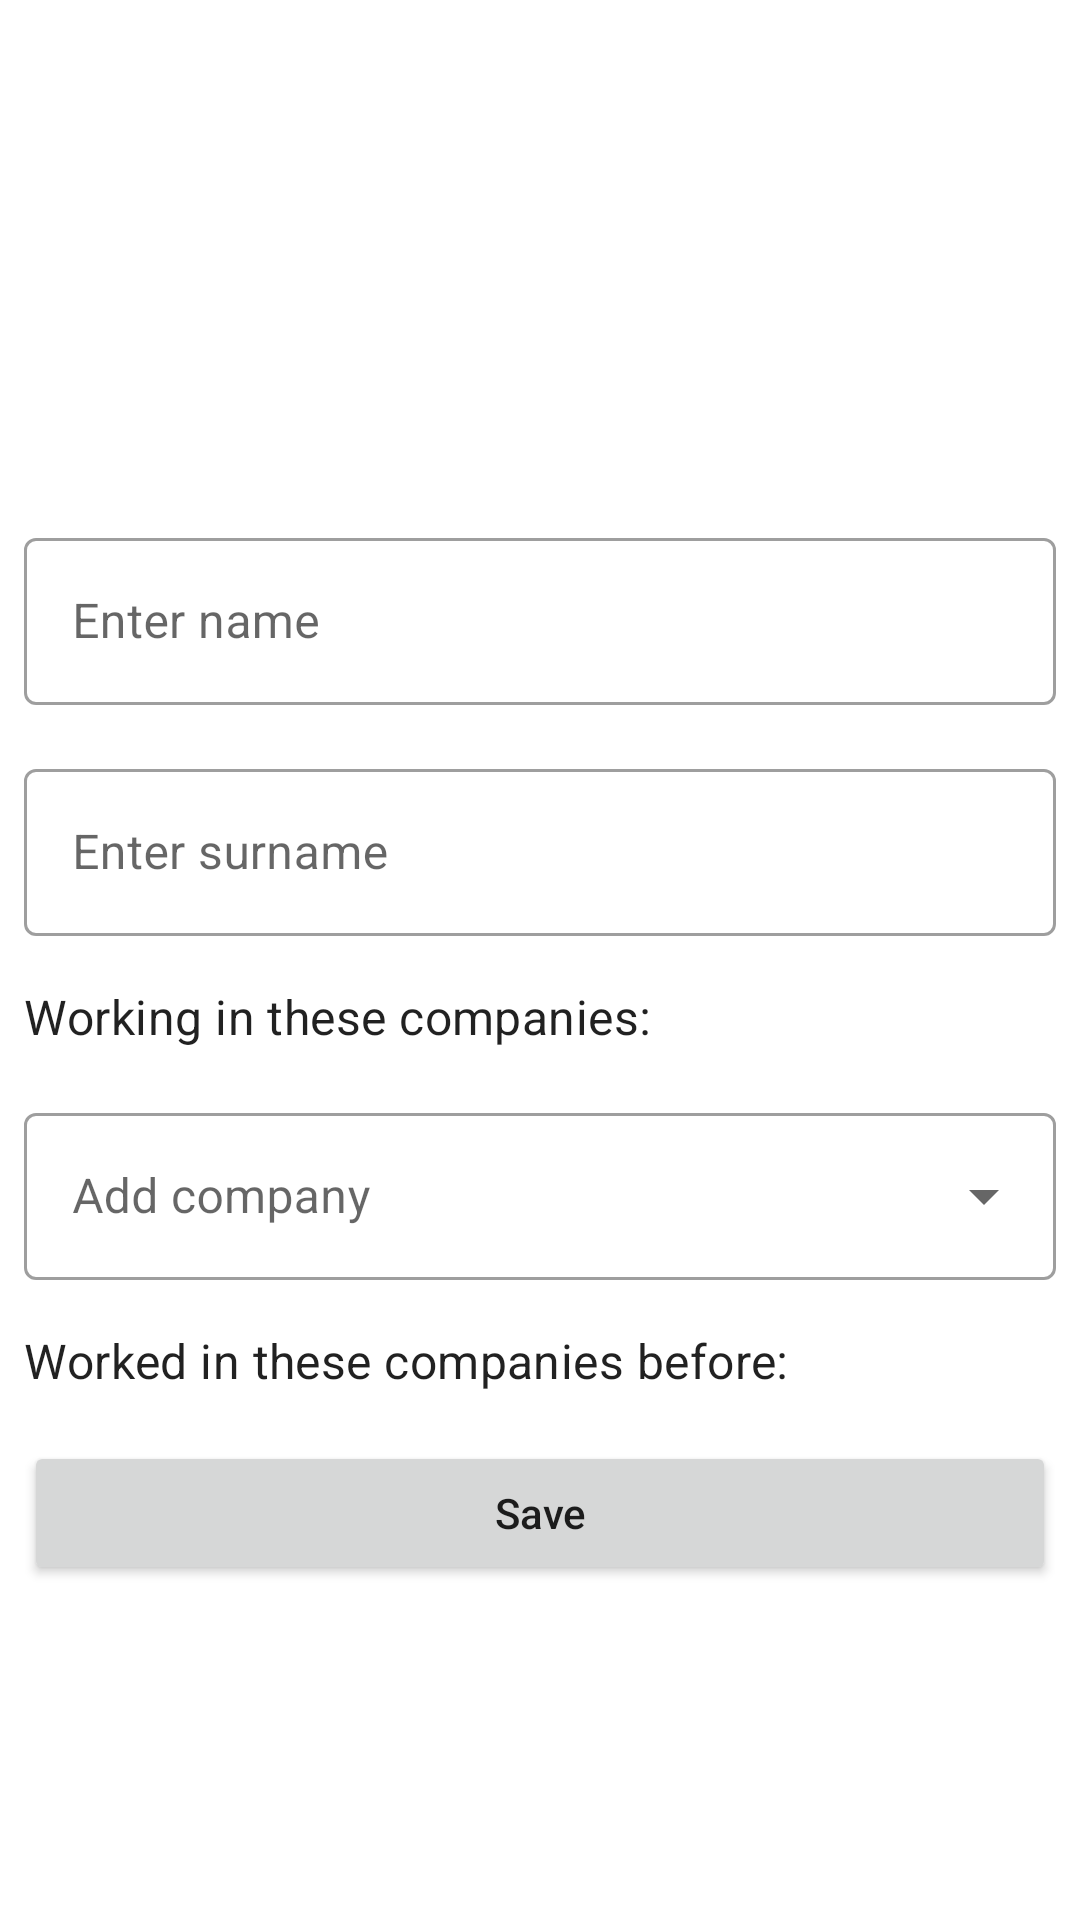

Reconstruct the res/layout file that produces this screen, plus the resources it refers to.
<!-- AndroidManifest.xml: application theme Theme.DmytroBerezhnyi_VDataTestTask -->
<!-- res/layout/edit_collaborator_fragment.xml -->
<?xml version="1.0" encoding="utf-8"?>
<layout xmlns:android="http://schemas.android.com/apk/res/android"
    xmlns:app="http://schemas.android.com/apk/res-auto"
    xmlns:tools="http://schemas.android.com/tools">

    <ScrollView
        android:layout_width="match_parent"
        android:layout_height="match_parent"
        tools:context=".presentation.ui.fragent.edit_collaborator.EditCollaboratorFragment">

        <androidx.constraintlayout.widget.ConstraintLayout
            android:layout_width="match_parent"
            android:layout_height="wrap_content">

            <ImageView
                android:id="@+id/ivCollaboratorPhoto"
                android:layout_width="150dp"
                android:layout_height="150dp"
                android:layout_marginTop="8dp"
                android:src="@drawable/ic_empty_avatar"
                app:layout_constraintEnd_toEndOf="parent"
                app:layout_constraintStart_toStartOf="parent"
                app:layout_constraintTop_toTopOf="parent" />

            <com.google.android.material.textfield.TextInputLayout
                android:id="@+id/til_name"
                style="@style/Widget.MaterialComponents.TextInputLayout.OutlinedBox"
                android:layout_width="0dp"
                android:layout_height="wrap_content"
                android:layout_marginStart="8dp"
                android:layout_marginTop="16dp"
                android:layout_marginEnd="8dp"
                android:hint="@string/enter_name"
                app:layout_constraintEnd_toEndOf="parent"
                app:layout_constraintStart_toStartOf="parent"
                app:layout_constraintTop_toBottomOf="@+id/ivCollaboratorPhoto">

                <com.google.android.material.textfield.TextInputEditText
                    android:layout_width="match_parent"
                    android:layout_height="wrap_content" />
            </com.google.android.material.textfield.TextInputLayout>

            <com.google.android.material.textfield.TextInputLayout
                android:id="@+id/til_surname"
                style="@style/Widget.MaterialComponents.TextInputLayout.OutlinedBox"
                android:layout_width="0dp"
                android:layout_height="wrap_content"
                android:layout_marginStart="8dp"
                android:layout_marginTop="16dp"
                android:layout_marginEnd="8dp"
                android:ems="10"
                android:hint="@string/enter_surname"
                app:layout_constraintEnd_toEndOf="parent"
                app:layout_constraintStart_toStartOf="parent"
                app:layout_constraintTop_toBottomOf="@+id/til_name">

                <com.google.android.material.textfield.TextInputEditText
                    android:layout_width="match_parent"
                    android:layout_height="wrap_content" />
            </com.google.android.material.textfield.TextInputLayout>

            <TextView
                android:id="@+id/textView"
                android:layout_width="wrap_content"
                android:layout_height="wrap_content"
                android:layout_marginStart="8dp"
                android:layout_marginTop="16dp"
                android:text="@string/working_in_these_companies"
                android:textAppearance="?attr/textAppearanceSubtitle1"
                app:layout_constraintStart_toStartOf="parent"
                app:layout_constraintTop_toBottomOf="@+id/til_surname" />

            <androidx.recyclerview.widget.RecyclerView
                android:id="@+id/rvCurrentCompanies"
                android:layout_width="0dp"
                android:layout_height="wrap_content"
                android:layout_marginStart="8dp"
                android:layout_marginTop="8dp"
                android:layout_marginEnd="8dp"
                android:orientation="vertical"
                app:layoutManager="androidx.recyclerview.widget.LinearLayoutManager"
                app:layout_constraintEnd_toEndOf="parent"
                app:layout_constraintStart_toStartOf="parent"
                app:layout_constraintTop_toBottomOf="@+id/textView"
                tools:itemCount="1"
                tools:listitem="@layout/company_item" />

            <com.google.android.material.textfield.TextInputLayout
                android:id="@+id/textInputLayout"
                style="@style/Widget.MaterialComponents.TextInputLayout.OutlinedBox.ExposedDropdownMenu"
                android:layout_width="0dp"
                android:layout_height="wrap_content"
                android:layout_marginStart="8dp"
                android:layout_marginTop="8dp"
                android:hint="@string/add_company"
                app:layout_constraintEnd_toEndOf="@+id/til_surname"
                app:layout_constraintStart_toStartOf="parent"
                app:layout_constraintTop_toBottomOf="@+id/rvCurrentCompanies">

                <AutoCompleteTextView
                    android:id="@+id/tvWithSpinnerBehaviorNewWork"
                    android:layout_width="match_parent"
                    android:layout_height="wrap_content"
                    android:clickable="true"
                    android:focusable="true"
                    android:focusableInTouchMode="false"
                    android:inputType="none" />
            </com.google.android.material.textfield.TextInputLayout>

            <TextView
                android:id="@+id/textView3"
                android:layout_width="wrap_content"
                android:layout_height="wrap_content"
                android:layout_marginStart="8dp"
                android:layout_marginTop="16dp"
                android:text="@string/worked_in_these_companies_before"
                android:textAppearance="?attr/textAppearanceSubtitle1"
                app:layout_constraintStart_toStartOf="parent"
                app:layout_constraintTop_toBottomOf="@+id/textInputLayout" />

            <androidx.recyclerview.widget.RecyclerView
                android:id="@+id/rvWorkedCompanies"
                android:layout_width="0dp"
                android:layout_height="wrap_content"
                android:layout_marginStart="8dp"
                android:layout_marginTop="8dp"
                android:layout_marginEnd="8dp"
                android:orientation="vertical"
                app:layoutManager="androidx.recyclerview.widget.LinearLayoutManager"
                app:layout_constraintEnd_toEndOf="parent"
                app:layout_constraintStart_toStartOf="parent"
                app:layout_constraintTop_toBottomOf="@+id/textView3"
                tools:itemCount="2"
                tools:listitem="@layout/company_item" />

            <Button
                android:id="@+id/btnSave"
                android:layout_width="0dp"
                android:layout_height="wrap_content"
                android:layout_marginStart="8dp"
                android:layout_marginTop="8dp"
                android:layout_marginEnd="8dp"
                android:text="@string/save"
                android:textAllCaps="false"
                app:layout_constraintEnd_toEndOf="parent"
                app:layout_constraintStart_toStartOf="parent"
                app:layout_constraintTop_toBottomOf="@+id/rvWorkedCompanies" />
        </androidx.constraintlayout.widget.ConstraintLayout>
    </ScrollView>

</layout>
<!-- res/layout/company_item.xml (included above) -->
<?xml version="1.0" encoding="utf-8"?>
<layout xmlns:android="http://schemas.android.com/apk/res/android"
    xmlns:app="http://schemas.android.com/apk/res-auto"
    xmlns:tools="http://schemas.android.com/tools">

    <androidx.cardview.widget.CardView
        android:id="@+id/cvCompany"
        android:layout_width="match_parent"
        android:layout_height="50dp"
        android:layout_margin="8dp"
        android:clickable="true"
        android:focusable="true"
        app:cardBackgroundColor="@color/primary_light"
        app:cardCornerRadius="10dp">

        <TextView
            android:id="@+id/tvCompanyName"
            android:layout_width="match_parent"
            android:layout_height="match_parent"
            android:background="?android:attr/selectableItemBackground"
            android:gravity="center"
            android:textAppearance="@style/TextAppearance.AppCompat.SearchResult.Subtitle"
            android:textColor="@color/white"
            tools:text="RiotCorp" />
    </androidx.cardview.widget.CardView>

</layout>
<!-- resources referenced by this layout -->
<resources>
  <color name="primary_light">#FF63A4FF</color>
  <color name="white">#FFFFFFFF</color>
  <string name="add_company">Add company</string>
  <string name="enter_name">Enter name</string>
  <string name="enter_surname">Enter surname</string>
  <string name="save">Save</string>
  <string name="worked_in_these_companies_before">Worked in these companies before:</string>
  <string name="working_in_these_companies">Working in these companies:</string>
  <style name="Theme.DmytroBerezhnyi_VDataTestTask" parent="Theme.MaterialComponents.DayNight.NoActionBar">
          
          <item name="colorPrimary">@color/primary</item>
          <item name="colorPrimaryVariant">@color/primary_dark</item>
          <item name="colorOnPrimary">@color/white</item>
          
          <item name="colorSecondary">@color/secondary_light</item>
          <item name="colorSecondaryVariant">@color/secondary_dark</item>
          <item name="colorOnSecondary">@color/black</item>
          
          <item name="android:statusBarColor" tools:targetApi="l">?attr/colorPrimaryVariant</item>
          
      </style>
  <color name="primary">#FF1976D2</color>
  <color name="primary_dark">#FF004BA0</color>
  <color name="secondary_light">#FFCF5CE2</color>
  <color name="secondary_dark">#FF69007F</color>
  <color name="black">#FF000000</color>
</resources>
